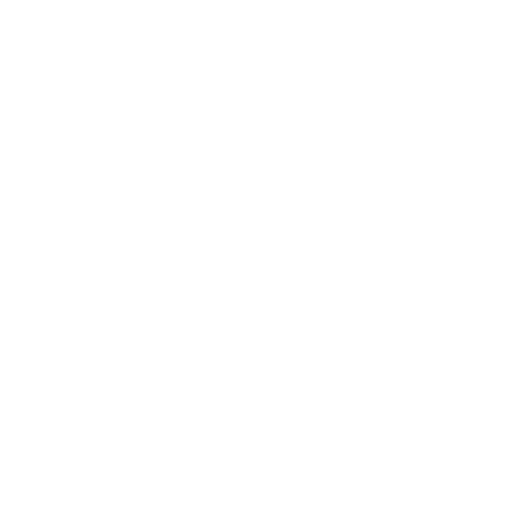
t = 0.00 s
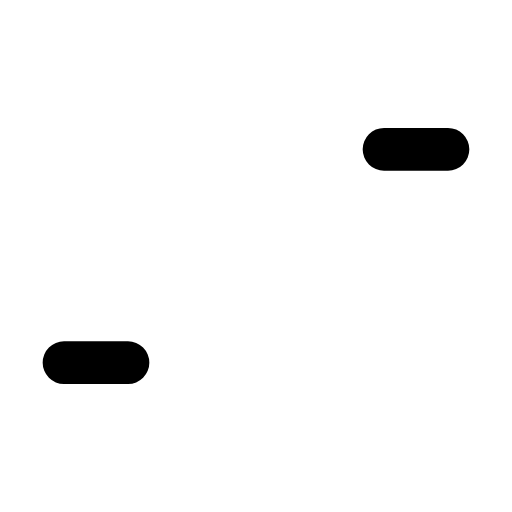
t = 0.08 s
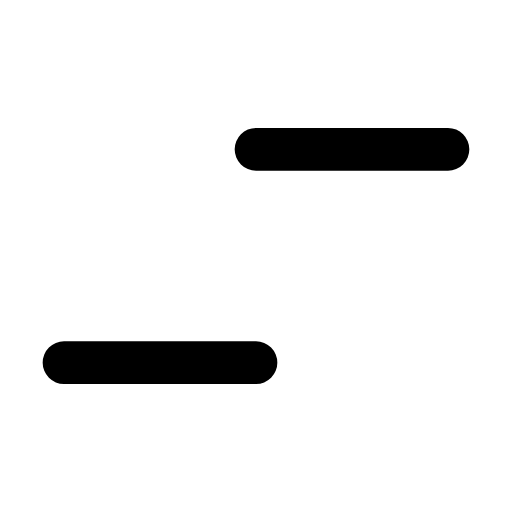
t = 0.23 s
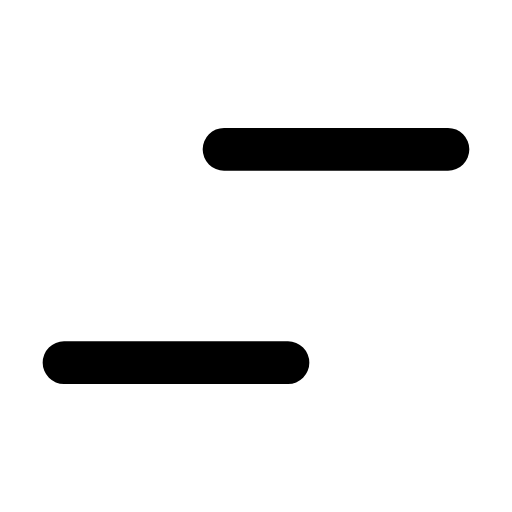
t = 0.30 s
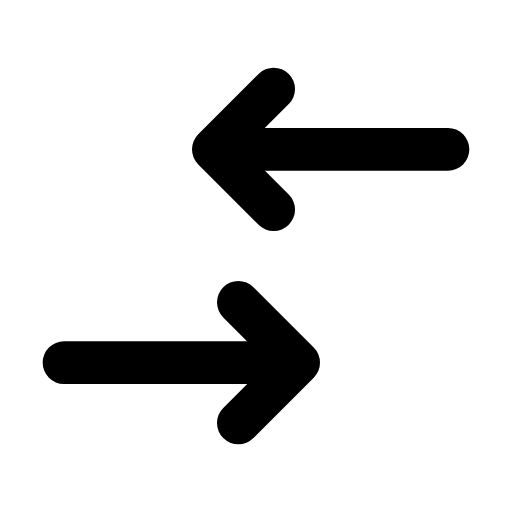
t = 0.40 s
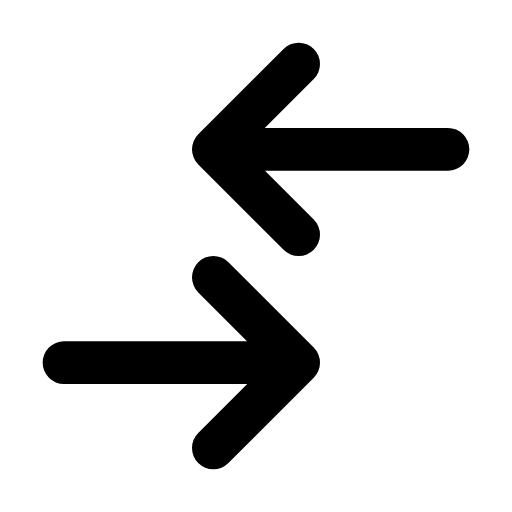
t = 0.50 s

The animated SVG that drew these frames (rendered in a browser with its animation timeline set to each time). Animation: 2 SMIL elements (animate=2); one cycle of 0.50 s.

<svg xmlns="http://www.w3.org/2000/svg" width="24" height="24" viewBox="0 0 24 24">
	<g fill="none" stroke="currentColor" stroke-width="2" stroke-linecap="round" stroke-linejoin="round">
		<path d="M21 7H10.5M3 17H13.5" stroke-dasharray="12" stroke-dashoffset="12">
			<animate attributeName="stroke-dashoffset" values="12;0" dur="0.3s" fill="freeze" />
		</path>
		<path d="M10 7L14 11M10 7L14 3M14 17L10 21M14 17L10 13" stroke-dasharray="8" stroke-dashoffset="8">
			<animate attributeName="stroke-dashoffset" values="8;0" begin="0.3s" dur="0.2s" fill="freeze" />
		</path>
	</g>
</svg>
